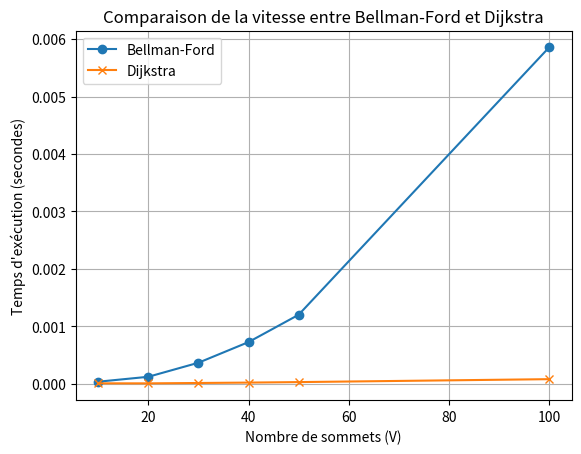

This figure's Python source:
import random
import time
import matplotlib.pyplot as plt
import heapq

# Algorithme de Bellman-Ford
def bellman_ford(graph, start):
    V = len(graph)
    distances = [float("inf")] * V
    distances[start] = 0
    for _ in range(V - 1):
        for u in range(V):
            for v, weight in graph[u]:
                if distances[u] != float("inf") and distances[u] + weight < distances[v]:
                    distances[v] = distances[u] + weight
    return distances

# Algorithme de Dijkstra
def dijkstra(graph, start):
    V = len(graph)
    distances = [float("inf")] * V
    distances[start] = 0
    pq = [(0, start)]
    while pq:
        current_distance, u = heapq.heappop(pq)
        if current_distance > distances[u]:
            continue
        for v, weight in graph[u]:
            distance = current_distance + weight
            if distance < distances[v]:
                distances[v] = distance
                heapq.heappush(pq, (distance, v))
    return distances

# Générer un graphe aléatoire
def generate_random_graph(V, E):
    graph = [[] for _ in range(V)]
    for _ in range(E):
        u = random.randint(0, V - 1)
        v = random.randint(0, V - 1)
        weight = random.randint(1, 10)
        graph[u].append((v, weight))
    return graph

# Mesurer le temps d'exécution
def measure_time(graph, start):
    # Mesurer le temps pour Bellman-Ford
    start_time = time.time()
    bellman_ford(graph, start)
    bellman_ford_time = time.time() - start_time
    
    # Mesurer le temps pour Dijkstra
    start_time = time.time()
    dijkstra(graph, start)
    dijkstra_time = time.time() - start_time
    
    return bellman_ford_time, dijkstra_time

# Paramètres
V_values = [10, 20, 30, 40, 50, 100]  # Tailles de graphes à tester
E_values = [20, 50, 100, 150, 200, 500]  # Nombre d'arêtes
times_bf = []
times_dijkstra = []

# Mesurer le temps pour chaque taille de graphe
for V, E in zip(V_values, E_values):
    graph = generate_random_graph(V, E)
    bf_time, dijkstra_time = measure_time(graph, 0)
    times_bf.append(bf_time)
    times_dijkstra.append(dijkstra_time)

# Tracer les courbes
plt.plot(V_values, times_bf, label="Bellman-Ford", marker='o')
plt.plot(V_values, times_dijkstra, label="Dijkstra", marker='x')
plt.xlabel("Nombre de sommets (V)")
plt.ylabel("Temps d'exécution (secondes)")
plt.title("Comparaison de la vitesse entre Bellman-Ford et Dijkstra")
plt.legend()
plt.grid(True)
plt.show()
